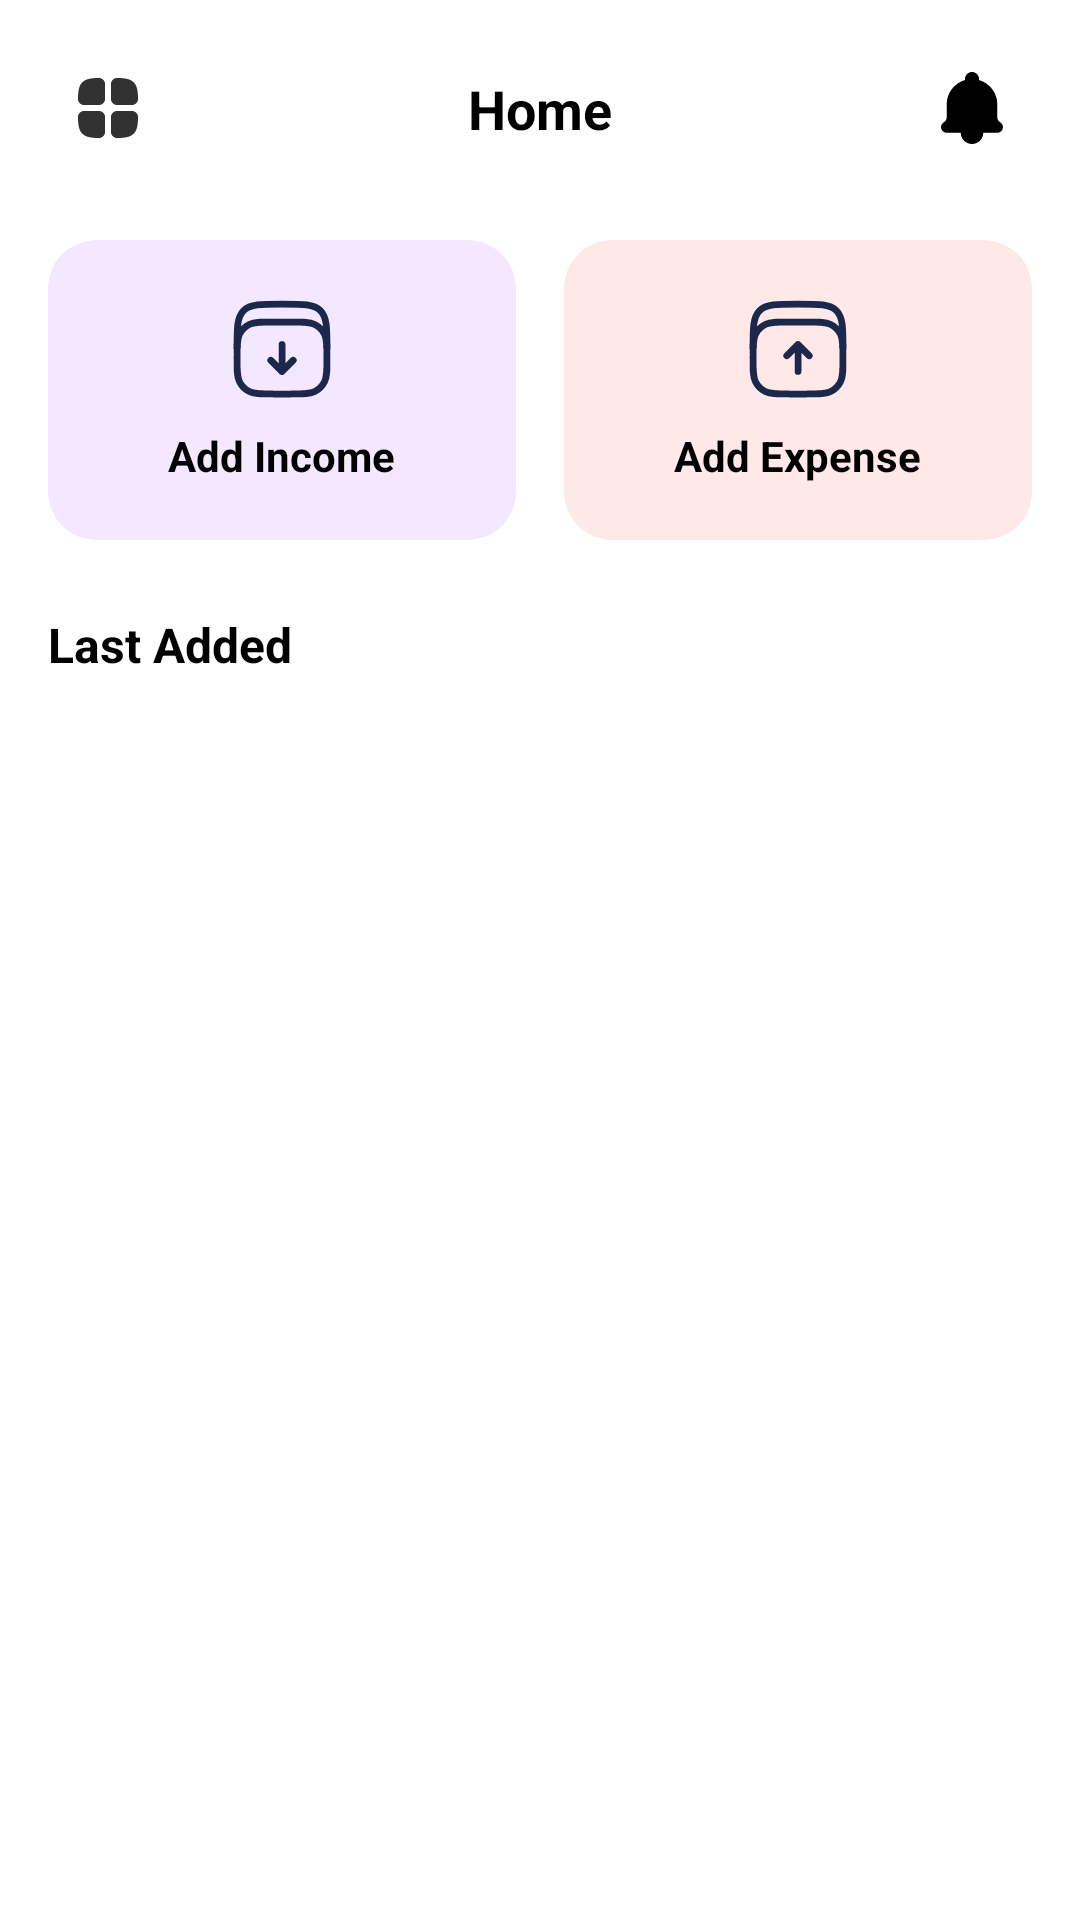

Reconstruct the res/layout file that produces this screen, plus the resources it refers to.
<!-- AndroidManifest.xml: application theme Theme.AiFA -->
<!-- res/layout/activity_add.xml -->
<?xml version="1.0" encoding="utf-8"?>
<LinearLayout xmlns:android="http://schemas.android.com/apk/res/android"
    xmlns:app="http://schemas.android.com/apk/res-auto"
    xmlns:tools="http://schemas.android.com/tools"
    android:layout_width="match_parent"
    android:layout_height="match_parent"
    android:background="@android:color/white"
    android:fitsSystemWindows="true"
    android:orientation="vertical"
    tools:context=".ui.addTransaction.AddTransactionActivity">

    
    <include
        android:id="@+id/topBar"
        layout="@layout/topbar_layout"
        app:layout_constraintEnd_toEndOf="parent"
        app:layout_constraintStart_toStartOf="parent"
        app:layout_constraintTop_toTopOf="parent" />
    <LinearLayout
        android:layout_width="match_parent"
        android:layout_height="match_parent"
        android:orientation="vertical"
        android:paddingHorizontal="16dp">


        
        <LinearLayout
            android:layout_width="match_parent"
            android:layout_height="wrap_content"
            android:layout_marginTop="8dp"
            android:gravity="center"
            android:orientation="horizontal"
            android:weightSum="2">

            
            <LinearLayout
                android:id="@+id/btnAddIncome"
                android:layout_width="0dp"
                android:layout_height="100dp"
                android:layout_marginEnd="8dp"
                android:layout_weight="1"
                android:background="@drawable/bg_incone_card"
                android:clipToOutline="true"
                android:gravity="center"
                android:orientation="vertical"
                android:padding="8dp">

                <ImageView
                    android:layout_width="36dp"
                    android:layout_height="36dp"
                    android:src="@drawable/ic_income" />

                <TextView
                    android:layout_width="wrap_content"
                    android:layout_height="wrap_content"
                    android:layout_marginTop="8dp"
                    android:text="Add Income"
                    android:textColor="@android:color/black"
                    android:textSize="14sp"
                    android:textStyle="bold" />
            </LinearLayout>

            
            <LinearLayout
                android:id="@+id/btnAddExpense"
                android:layout_width="0dp"
                android:layout_height="100dp"
                android:layout_marginStart="8dp"
                android:layout_weight="1"
                android:background="@drawable/bg_expense_card"
                android:clipToOutline="true"
                android:gravity="center"
                android:orientation="vertical"
                android:padding="8dp">

                <ImageView
                    android:layout_width="36dp"
                    android:layout_height="36dp"
                    android:src="@drawable/ic_expense" />

                <TextView
                    android:layout_width="wrap_content"
                    android:layout_height="wrap_content"
                    android:layout_marginTop="8dp"
                    android:text="Add Expense"
                    android:textColor="@android:color/black"
                    android:textSize="14sp"
                    android:textStyle="bold" />
            </LinearLayout>
        </LinearLayout>

        
        <TextView
            android:id="@+id/tvLastAdded"
            android:layout_width="match_parent"
            android:layout_height="wrap_content"
            android:layout_marginTop="24dp"
            android:text="Last Added"
            android:textColor="@android:color/black"
            android:textSize="16sp"
            android:textStyle="bold" />

        
        <androidx.recyclerview.widget.RecyclerView
            android:id="@+id/recyclerTransactions"
            android:layout_width="match_parent"
            android:layout_height="0dp"
            android:layout_marginTop="8dp"
            android:layout_weight="1"
            android:overScrollMode="never"
            tools:listitem="@layout/item_transaction" />

    </LinearLayout>
</LinearLayout>
<!-- res/layout/topbar_layout.xml (included above) -->
<androidx.constraintlayout.widget.ConstraintLayout
    xmlns:android="http://schemas.android.com/apk/res/android"
    xmlns:app="http://schemas.android.com/apk/res-auto"
    android:layout_width="match_parent"
    android:layout_height="wrap_content"
    android:padding="16dp"
    android:background="@android:color/white">

    
    <com.google.android.material.card.MaterialCardView
        android:id="@+id/btnMenu"
        android:layout_width="40dp"
        android:layout_height="40dp"
        app:cardCornerRadius="12dp"
        app:strokeWidth="0dp"
        app:cardBackgroundColor="@android:color/white"
        app:layout_constraintStart_toStartOf="parent"
        app:layout_constraintTop_toTopOf="parent">

        <ImageView
            android:id="@+id/leftButton"
            android:layout_width="24dp"
            android:layout_height="24dp"
            android:layout_gravity="center"
            android:src="@drawable/ic_grid" />
    </com.google.android.material.card.MaterialCardView>

    
    <TextView
        android:id="@+id/tvTitle"
        android:layout_width="wrap_content"
        android:layout_height="wrap_content"
        android:text="Home"
        android:textStyle="bold"
        android:textSize="18sp"
        android:textColor="@android:color/black"
        app:layout_constraintTop_toTopOf="parent"
        app:layout_constraintBottom_toBottomOf="parent"
        app:layout_constraintStart_toEndOf="@id/btnMenu"
        app:layout_constraintEnd_toStartOf="@id/btnNotification"
        app:layout_constraintHorizontal_bias="0.5"/>

    
    <com.google.android.material.card.MaterialCardView
        android:id="@+id/btnNotification"
        android:layout_width="40dp"
        android:layout_height="40dp"
        app:cardCornerRadius="12dp"
        app:strokeWidth="0dp"
        app:cardBackgroundColor="@android:color/white"
        app:layout_constraintEnd_toEndOf="parent"
        app:layout_constraintTop_toTopOf="parent">

        <ImageView
            android:layout_width="24dp"
            android:layout_height="24dp"
            android:layout_gravity="center"
            android:src="@drawable/ic_notifications" />
    </com.google.android.material.card.MaterialCardView>

</androidx.constraintlayout.widget.ConstraintLayout>
<!-- res/layout/item_transaction.xml (included above) -->
<?xml version="1.0" encoding="utf-8"?>
<LinearLayout xmlns:android="http://schemas.android.com/apk/res/android"
    android:layout_width="match_parent"
    android:layout_height="wrap_content"
    android:orientation="horizontal"
    android:padding="12dp"
    android:gravity="center_vertical">

    <ImageView
        android:id="@+id/ivIcon"
        android:layout_width="40dp"
        android:layout_height="40dp"
        android:src="@drawable/ic_transaction"
        android:layout_marginEnd="12dp"/>

    <LinearLayout
        android:layout_width="0dp"
        android:layout_height="wrap_content"
        android:layout_weight="1"
        android:orientation="vertical">

        <TextView
            android:id="@+id/tvTitle"
            android:layout_width="wrap_content"
            android:layout_height="wrap_content"
            android:text="Money Transfer"
            android:textStyle="bold"
            android:textSize="16sp"/>

        <TextView
            android:id="@+id/tvTime"
            android:layout_width="wrap_content"
            android:layout_height="wrap_content"
            android:text="12:35 PM"
            android:textSize="12sp"
            android:textColor="#888"/>
    </LinearLayout>

    <TextView
        android:id="@+id/tvAmount"
        android:layout_width="wrap_content"
        android:layout_height="wrap_content"
        android:text="-450"
        android:textStyle="bold"
        android:textColor="#E53935"
        android:textSize="16sp"/>
</LinearLayout>
<!-- resources referenced by this layout -->
<resources>
  <!-- drawable bg_expense_card (drawable) -->
  <shape xmlns:android="http://schemas.android.com/apk/res/android">
      <solid android:color="@color/color_secondary_light"/>
      <corners android:radius="16dp"/>
  </shape>
  <!-- drawable bg_incone_card (drawable) -->
  <shape xmlns:android="http://schemas.android.com/apk/res/android">
      <solid android:color="@color/color_main_light"/>
      <corners android:radius="16dp"/>
  </shape>
  <!-- drawable ic_income (drawable) -->
  <vector xmlns:android="http://schemas.android.com/apk/res/android"
      android:width="800dp"
      android:height="800dp"
      android:viewportWidth="24"
      android:viewportHeight="24">
    <path
        android:pathData="M2,12C2,7.286 2,4.929 3.464,3.464C4.929,2 7.286,2 12,2C16.714,2 19.071,2 20.535,3.464C22,4.929 22,7.286 22,12"
        android:strokeWidth="1.5"
        android:fillColor="#00000000"
        android:strokeColor="#1C274C"/>
    <path
        android:pathData="M2,14C2,11.2 2,9.8 2.545,8.73C3.024,7.789 3.789,7.024 4.73,6.545C5.8,6 7.2,6 10,6H14C16.8,6 18.2,6 19.27,6.545C20.211,7.024 20.976,7.789 21.455,8.73C22,9.8 22,11.2 22,14C22,16.8 22,18.2 21.455,19.27C20.976,20.211 20.211,20.976 19.27,21.455C18.2,22 16.8,22 14,22H10C7.2,22 5.8,22 4.73,21.455C3.789,20.976 3.024,20.211 2.545,19.27C2,18.2 2,16.8 2,14Z"
        android:strokeWidth="1.5"
        android:fillColor="#00000000"
        android:strokeColor="#1C274C"/>
    <path
        android:pathData="M12,11L12,17M12,17L14.5,14.5M12,17L9.5,14.5"
        android:strokeLineJoin="round"
        android:strokeWidth="1.5"
        android:fillColor="#00000000"
        android:strokeColor="#1C274C"
        android:strokeLineCap="round"/>
  </vector>
  <!-- drawable ic_notifications (drawable) -->
  <vector xmlns:android="http://schemas.android.com/apk/res/android"
      android:width="800dp"
      android:height="800dp"
      android:viewportWidth="512"
      android:viewportHeight="512">
    <path
        android:pathData="M455.97,357.34C443.56,350.17 436,336.83 436,322.5V230c0,-82.24 -55.15,-151.59 -130.49,-173.1C305.83,54.64 306,52.34 306,50c0,-27.61 -22.39,-50 -50,-50s-50,22.39 -50,50c0,2.34 0.17,4.64 0.49,6.9C131.15,78.41 76,147.76 76,230v92.5c0,14.34 -7.56,27.67 -19.97,34.84c-11.76,6.79 -19.74,19.39 -20.02,33.88C35.58,413.74 54.27,432 76.79,432H176c0,44.18 35.82,80 80,80s80,-35.82 80,-80h99.21c22.52,0 41.21,-18.26 40.78,-40.78C475.71,376.73 467.73,364.13 455.97,357.34z"
        android:fillColor="#000000"/>
  </vector>
  <style name="Theme.AiFA" parent="Theme.Material3.Light.NoActionBar">
          
  
          
          <item name="android:statusBarColor">@color/white</item>
          <item name="android:windowLightStatusBar">true</item>
  
          
          <item name="android:navigationBarColor">@color/white</item>
  
          
          <item name="windowActionBar">false</item>
          <item name="windowNoTitle">true</item>
  
          
          <item name="android:windowBackground">@color/white</item>
      </style>
  <color name="color_secondary_light">#FFE8E8</color>
  <color name="color_main_light">#F3E8FF</color>
  <color name="white">#FFFFFFFF</color>
</resources>
